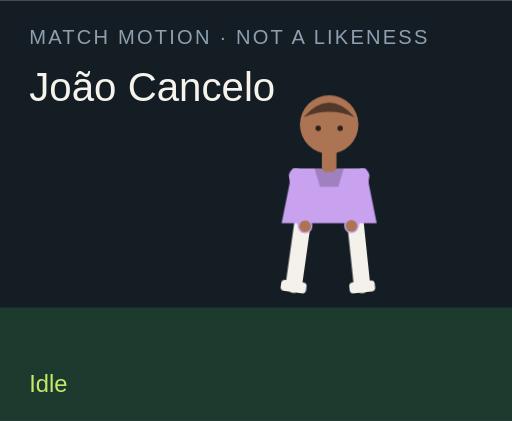
t = 0.00 s
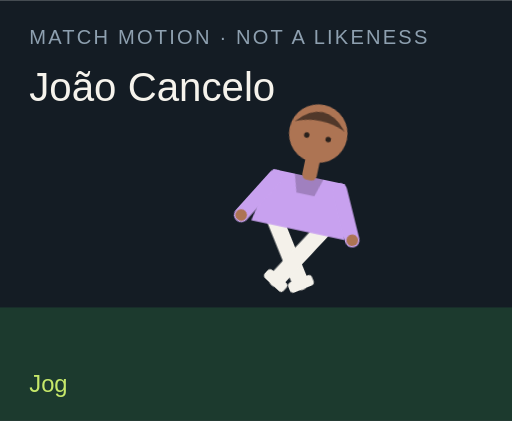
t = 1.50 s
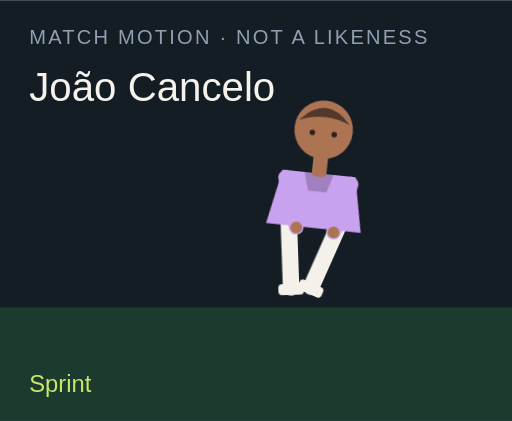
t = 3.00 s
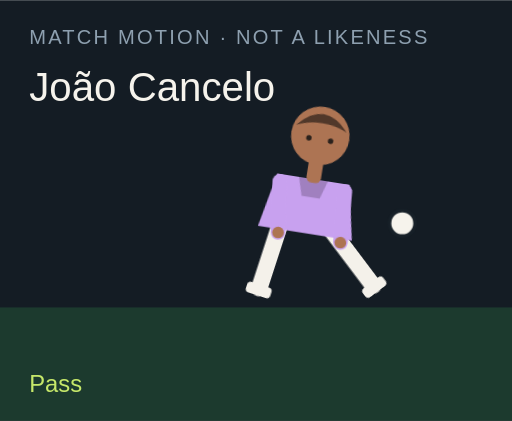
t = 4.50 s
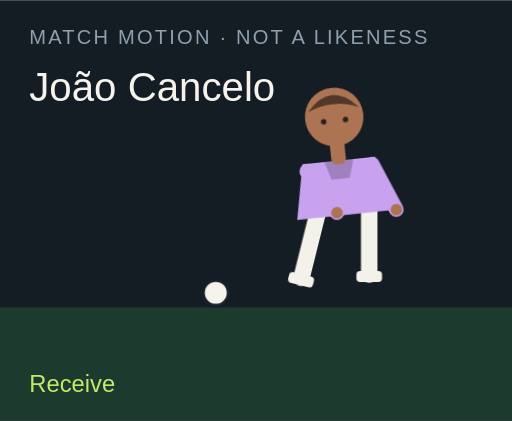
t = 6.00 s
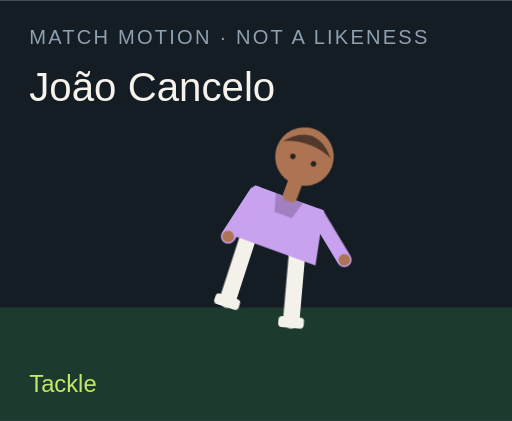
t = 7.50 s

The animated SVG that drew these frames (rendered in a browser with its animation timeline set to each time). Animation: 18 CSS @keyframes rules; one cycle of 9.00 s, repeats indefinitely.

<?xml version="1.0" encoding="UTF-8"?>
<svg xmlns="http://www.w3.org/2000/svg" viewBox="0 0 280 230" role="img">
  <style>@media (prefers-reduced-motion: reduce){animate,animateTransform{display:none}}</style>
  <rect width="280" height="230" fill="#141c24"/>
  <rect y="168" width="280" height="62" fill="#1c3a2e"/>
  <text x="16" y="24" fill="#8ea0b0" font-family="Arial,sans-serif" font-size="11" letter-spacing="1.2">MATCH MOTION · NOT A LIKENESS</text>
  <text x="16" y="55" fill="#f6f3ec" font-family="Impact,sans-serif" font-size="22">João Cancelo</text>
  <circle r="7" fill="#f6f3ec" stroke="#172028" stroke-width="2" id="motion-30430" cx="150" cy="160" opacity="0">
    
    
    
  </circle>
  <g transform="translate(132 40)">
    <g id="motion-30452" transform="rotate(0 48 90)">
      
      <g id="motion-30454" transform="translate(0 0)">
        
        <g transform="translate(34 78)"><g id="motion-30456" transform="rotate(8)"><path d="M0 0 V38" stroke="#f4f1ea" stroke-width="9" stroke-linecap="round"/><rect x="-7" y="36" width="14" height="6" rx="2" fill="#f4f1ea"/></g></g>
        <g transform="translate(62 78)"><g id="motion-30458" transform="rotate(-6)"><path d="M0 0 V38" stroke="#f4f1ea" stroke-width="9" stroke-linecap="round"/><rect x="-7" y="36" width="14" height="6" rx="2" fill="#f4f1ea"/></g></g>
        <path d="M28 52 h40 l6 30 H22 Z" fill="#c8a1ef"/>
        <path d="M40 52 h16 l-3 10 H43 Z" fill="#000" opacity=".2"/>
        <g transform="translate(30 56)"><g id="motion-30460" transform="rotate(-10)"><path d="M0 0 V28" stroke="#c8a1ef" stroke-width="8" stroke-linecap="round"/><circle cx="0" cy="28" r="3.2" fill="#ad7453"/></g></g>
        <g transform="translate(66 56)"><g id="motion-30462" transform="rotate(12)"><path d="M0 0 V28" stroke="#c8a1ef" stroke-width="8" stroke-linecap="round"/><circle cx="0" cy="28" r="3.2" fill="#ad7453"/></g></g>
        <rect x="44" y="40" width="8" height="14" rx="3" fill="#ad7453"/>
        <circle cx="48" cy="28" r="16" fill="#ad7453"/>
        <path d="M34 24 Q48 8 62 24 Q48 18 34 24" fill="#51382a"/>
        <circle cx="42" cy="30" r="1.5" fill="#2a211c"/><circle cx="54" cy="30" r="1.5" fill="#2a211c"/>
      </g>
    </g>
  </g>
  <text x="16" y="214" fill="#c6e86a" font-family="Arial,sans-serif" font-size="13" opacity="1" id="motion-30434">Idle</text><text x="16" y="214" fill="#c6e86a" font-family="Arial,sans-serif" font-size="13" opacity="0" id="motion-30436">Jog</text><text x="16" y="214" fill="#c6e86a" font-family="Arial,sans-serif" font-size="13" opacity="0" id="motion-30438">Sprint</text><text x="16" y="214" fill="#c6e86a" font-family="Arial,sans-serif" font-size="13" opacity="0" id="motion-30440">Dribble</text><text x="16" y="214" fill="#c6e86a" font-family="Arial,sans-serif" font-size="13" opacity="0" id="motion-30442">Pass</text><text x="16" y="214" fill="#c6e86a" font-family="Arial,sans-serif" font-size="13" opacity="0" id="motion-30444">Shoot</text><text x="16" y="214" fill="#c6e86a" font-family="Arial,sans-serif" font-size="13" opacity="0" id="motion-30446">Receive</text><text x="16" y="214" fill="#c6e86a" font-family="Arial,sans-serif" font-size="13" opacity="0" id="motion-30448">Tackle</text><text x="16" y="214" fill="#c6e86a" font-family="Arial,sans-serif" font-size="13" opacity="0" id="motion-30450">Point</text>
<style>@keyframes track-30431{0%{cx:150px}11.1%{cx:156px}22.2%{cx:164px}33.300000000000004%{cx:142px}44.4%{cx:190px}55.60000000000001%{cx:250px}66.7%{cx:118px}77.8%{cx:150px}88.9%{cx:150px}100%{cx:150px}}@keyframes track-30432{0%{cy:160px}11.1%{cy:158px}22.2%{cy:154px}33.300000000000004%{cy:156px}44.4%{cy:148px}55.60000000000001%{cy:96px}66.7%{cy:160px}77.8%{cy:160px}88.9%{cy:160px}100%{cy:160px}}@keyframes track-30433{0%{opacity:0}11.1%{opacity:0}22.2%{opacity:0}33.300000000000004%{opacity:1}44.4%{opacity:1}55.60000000000001%{opacity:1}66.7%{opacity:1}77.8%{opacity:0}88.9%{opacity:0}100%{opacity:0}}@keyframes track-30435{0%{opacity:1}11.1%{opacity:0}22.2%{opacity:0}33.300000000000004%{opacity:0}44.4%{opacity:0}55.60000000000001%{opacity:0}66.7%{opacity:0}77.8%{opacity:0}88.9%{opacity:0}100%{opacity:1}}@keyframes track-30437{0%{opacity:0}11.1%{opacity:1}22.2%{opacity:0}33.300000000000004%{opacity:0}44.4%{opacity:0}55.60000000000001%{opacity:0}66.7%{opacity:0}77.8%{opacity:0}88.9%{opacity:0}100%{opacity:0}}@keyframes track-30439{0%{opacity:0}11.1%{opacity:0}22.2%{opacity:1}33.300000000000004%{opacity:0}44.4%{opacity:0}55.60000000000001%{opacity:0}66.7%{opacity:0}77.8%{opacity:0}88.9%{opacity:0}100%{opacity:0}}@keyframes track-30441{0%{opacity:0}11.1%{opacity:0}22.2%{opacity:0}33.300000000000004%{opacity:1}44.4%{opacity:0}55.60000000000001%{opacity:0}66.7%{opacity:0}77.8%{opacity:0}88.9%{opacity:0}100%{opacity:0}}@keyframes track-30443{0%{opacity:0}11.1%{opacity:0}22.2%{opacity:0}33.300000000000004%{opacity:0}44.4%{opacity:1}55.60000000000001%{opacity:0}66.7%{opacity:0}77.8%{opacity:0}88.9%{opacity:0}100%{opacity:0}}@keyframes track-30445{0%{opacity:0}11.1%{opacity:0}22.2%{opacity:0}33.300000000000004%{opacity:0}44.4%{opacity:0}55.60000000000001%{opacity:1}66.7%{opacity:0}77.8%{opacity:0}88.9%{opacity:0}100%{opacity:0}}@keyframes track-30447{0%{opacity:0}11.1%{opacity:0}22.2%{opacity:0}33.300000000000004%{opacity:0}44.4%{opacity:0}55.60000000000001%{opacity:0}66.7%{opacity:1}77.8%{opacity:0}88.9%{opacity:0}100%{opacity:0}}@keyframes track-30449{0%{opacity:0}11.1%{opacity:0}22.2%{opacity:0}33.300000000000004%{opacity:0}44.4%{opacity:0}55.60000000000001%{opacity:0}66.7%{opacity:0}77.8%{opacity:1}88.9%{opacity:0}100%{opacity:0}}@keyframes track-30451{0%{opacity:0}11.1%{opacity:0}22.2%{opacity:0}33.300000000000004%{opacity:0}44.4%{opacity:0}55.60000000000001%{opacity:0}66.7%{opacity:0}77.8%{opacity:0}88.9%{opacity:1}100%{opacity:0}}@keyframes track-30453{0%{transform:rotate(0deg)}11.1%{transform:rotate(8deg)}22.2%{transform:rotate(16deg)}33.300000000000004%{transform:rotate(6deg)}44.4%{transform:rotate(4deg)}55.60000000000001%{transform:rotate(14deg)}66.7%{transform:rotate(-6deg)}77.8%{transform:rotate(34deg)}88.9%{transform:rotate(6deg)}100%{transform:rotate(0deg)}}@keyframes track-30455{0%{transform:translate(0px,0px)}11.1%{transform:translate(0px,-3px)}22.2%{transform:translate(0px,-6px)}33.300000000000004%{transform:translate(0px,-2px)}44.4%{transform:translate(0px,2px)}55.60000000000001%{transform:translate(0px,-4px)}66.7%{transform:translate(0px,1px)}77.8%{transform:translate(0px,10px)}88.9%{transform:translate(0px,-4px)}100%{transform:translate(0px,0px)}}@keyframes track-30457{0%{transform:rotate(8deg)}11.1%{transform:rotate(-26deg)}22.2%{transform:rotate(-42deg)}33.300000000000004%{transform:rotate(-8deg)}44.4%{transform:rotate(6deg)}55.60000000000001%{transform:rotate(12deg)}66.7%{transform:rotate(20deg)}77.8%{transform:rotate(-8deg)}88.9%{transform:rotate(4deg)}100%{transform:rotate(8deg)}}@keyframes track-30459{0%{transform:rotate(-6deg)}11.1%{transform:rotate(24deg)}22.2%{transform:rotate(38deg)}33.300000000000004%{transform:rotate(18deg)}44.4%{transform:rotate(-38deg)}55.60000000000001%{transform:rotate(-54deg)}66.7%{transform:rotate(6deg)}77.8%{transform:rotate(-22deg)}88.9%{transform:rotate(-8deg)}100%{transform:rotate(-6deg)}}@keyframes track-30461{0%{transform:rotate(-10deg)}11.1%{transform:rotate(24deg)}22.2%{transform:rotate(36deg)}33.300000000000004%{transform:rotate(-18deg)}44.4%{transform:rotate(10deg)}55.60000000000001%{transform:rotate(-24deg)}66.7%{transform:rotate(-30deg)}77.8%{transform:rotate(12deg)}88.9%{transform:rotate(14deg)}100%{transform:rotate(-10deg)}}@keyframes track-30463{0%{transform:rotate(12deg)}11.1%{transform:rotate(-20deg)}22.2%{transform:rotate(-32deg)}33.300000000000004%{transform:rotate(14deg)}44.4%{transform:rotate(-26deg)}55.60000000000001%{transform:rotate(18deg)}66.7%{transform:rotate(-22deg)}77.8%{transform:rotate(-6deg)}88.9%{transform:rotate(-96deg)}100%{transform:rotate(12deg)}}@media(prefers-reduced-motion:no-preference){#motion-30430{animation:track-30431 9s linear infinite both,track-30432 9s linear infinite both,track-30433 9s steps(1,end) infinite both}#motion-30434{animation:track-30435 9s steps(1,end) infinite both}#motion-30436{animation:track-30437 9s steps(1,end) infinite both}#motion-30438{animation:track-30439 9s steps(1,end) infinite both}#motion-30440{animation:track-30441 9s steps(1,end) infinite both}#motion-30442{animation:track-30443 9s steps(1,end) infinite both}#motion-30444{animation:track-30445 9s steps(1,end) infinite both}#motion-30446{animation:track-30447 9s steps(1,end) infinite both}#motion-30448{animation:track-30449 9s steps(1,end) infinite both}#motion-30450{animation:track-30451 9s steps(1,end) infinite both}#motion-30452{animation:track-30453 9s linear infinite both}#motion-30454{animation:track-30455 9s linear infinite both}#motion-30456{animation:track-30457 9s linear infinite both}#motion-30458{animation:track-30459 9s linear infinite both}#motion-30460{animation:track-30461 9s linear infinite both}#motion-30462{animation:track-30463 9s linear infinite both}}</style></svg>
